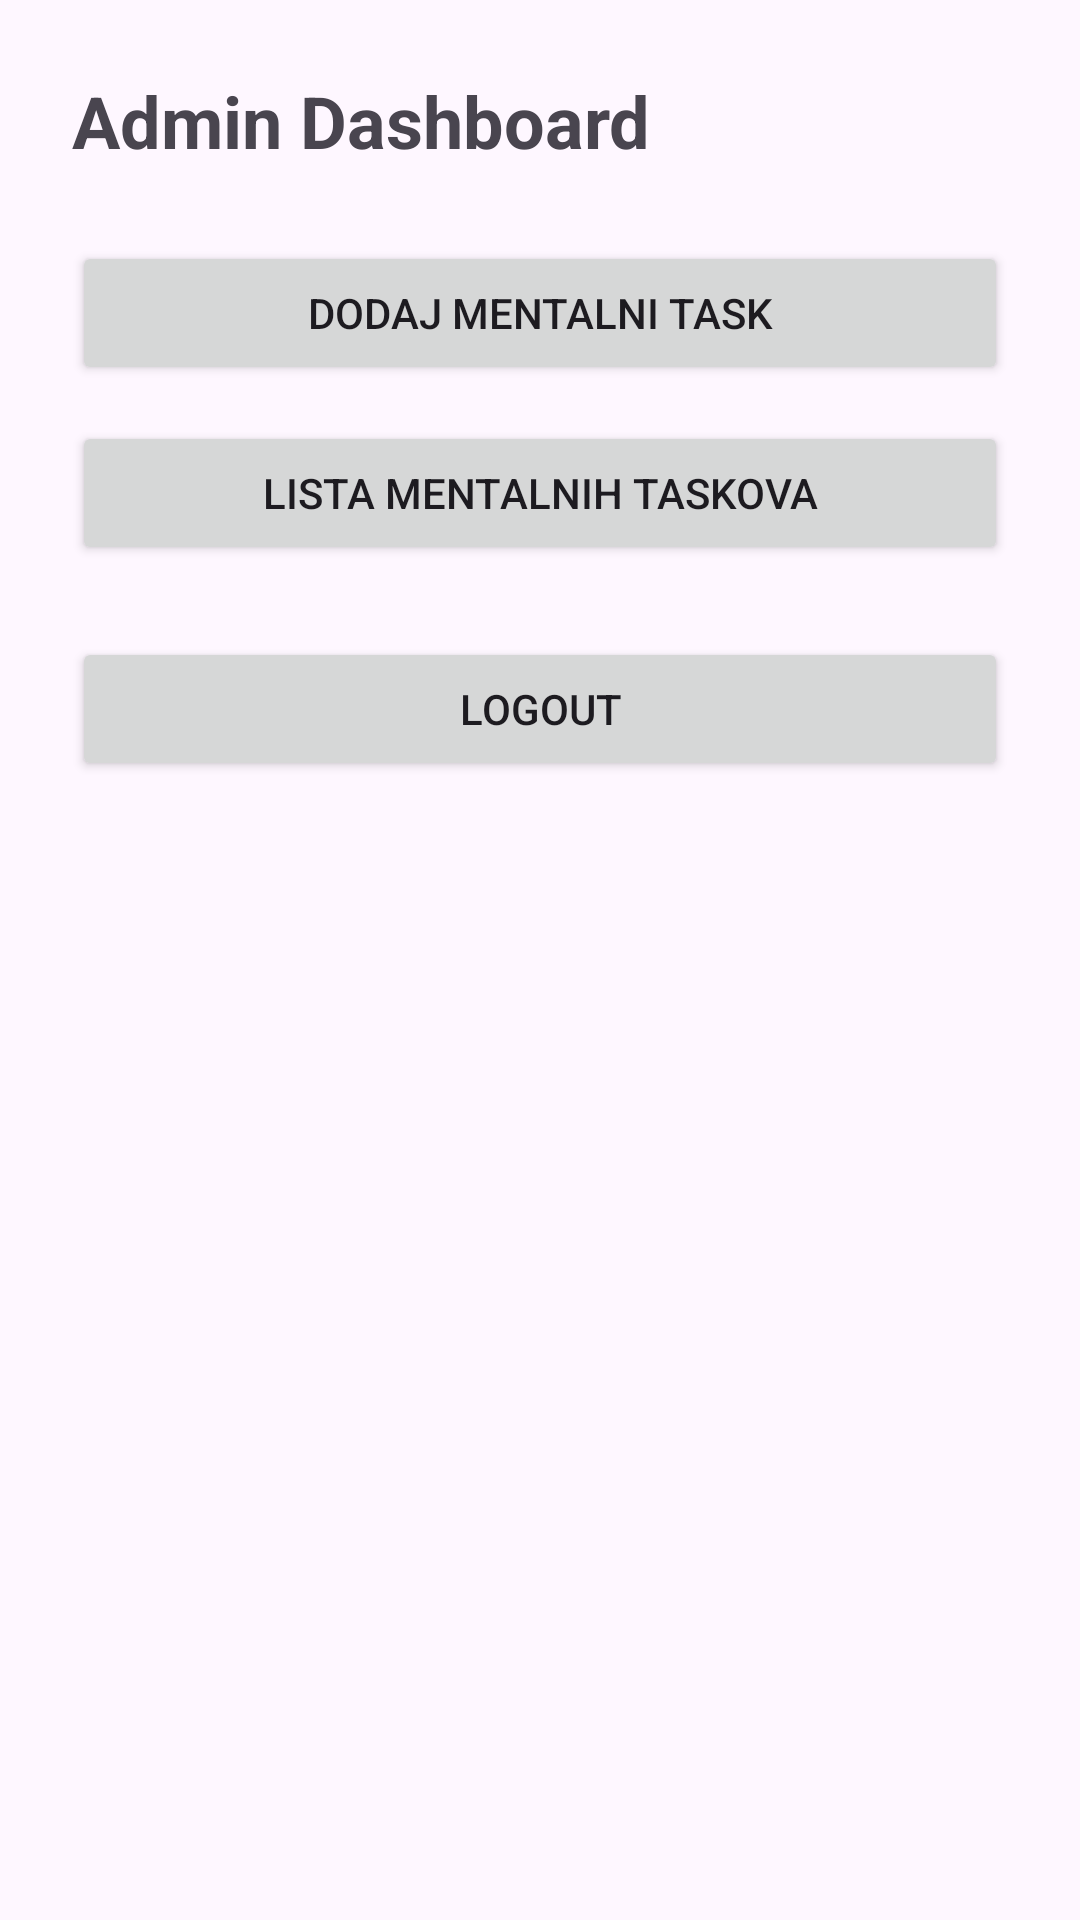

The Android layout XML behind this screen, and the referenced resources:
<!-- AndroidManifest.xml: application theme Theme.DnevnikRaspolozenja -->
<!-- res/layout/activity_admin_dashboard.xml -->
<LinearLayout xmlns:android="http://schemas.android.com/apk/res/android"
    android:layout_width="match_parent"
    android:layout_height="match_parent"
    android:orientation="vertical"
    android:padding="24dp">

    <TextView
        android:text="Admin Dashboard"
        android:textSize="24sp"
        android:textStyle="bold"
        android:layout_marginBottom="24dp"
        android:layout_width="wrap_content"
        android:layout_height="wrap_content"/>

    <Button
        android:id="@+id/btnAddMentalTask"
        android:text="Dodaj mentalni task"
        android:layout_width="match_parent"
        android:layout_height="wrap_content"/>

    <Button
        android:id="@+id/btnViewMentalTasks"
        android:text="Lista mentalnih taskova"
        android:layout_width="match_parent"
        android:layout_height="wrap_content"
        android:layout_marginTop="12dp"/>

    <Button
        android:id="@+id/logoutBtn"
        android:text="Logout"
        android:layout_width="match_parent"
        android:layout_height="wrap_content"
        android:layout_marginTop="24dp"/>
</LinearLayout>
<!-- resources referenced by this layout -->
<resources>
  <style name="Theme.DnevnikRaspolozenja" parent="Base.Theme.DnevnikRaspolozenja" />
  <style name="Base.Theme.DnevnikRaspolozenja" parent="Theme.Material3.DayNight.NoActionBar">
          
          <item name="actionOverflowMenuStyle">@style/OverflowMenuStyle</item>
          <item name="popupMenuStyle">@style/BlueOverflowMenu</item>
          <item name="android:statusBarColor">@color/status_bar_color</item>
      </style>
  <style name="OverflowMenuStyle" parent="Widget.AppCompat.PopupMenu.Overflow">
          <item name="android:popupBackground">@drawable/popup_menu_background</item>
      </style>
  <style name="BlueOverflowMenu" parent="Widget.Material3.PopupMenu">
          <item name="android:popupBackground">@drawable/popup_menu_background</item>
      </style>
  <color name="status_bar_color">#0288D1</color>
  <!-- drawable popup_menu_background (drawable) -->
  <?xml version="1.0" encoding="utf-8"?>
  <shape xmlns:android="http://schemas.android.com/apk/res/android">
      <solid android:color="#90CAF9"/>
      <corners android:radius="8dp"/>
  </shape>
</resources>
